Photos from the image-classification dataset "spectrograms_split" in the GitHub repository yildiramdsa/sleep_apnea_classification_via_eeg_spectrograms_and_deep_learning. Its 4 classes are: mild, moderate, normal, severe.

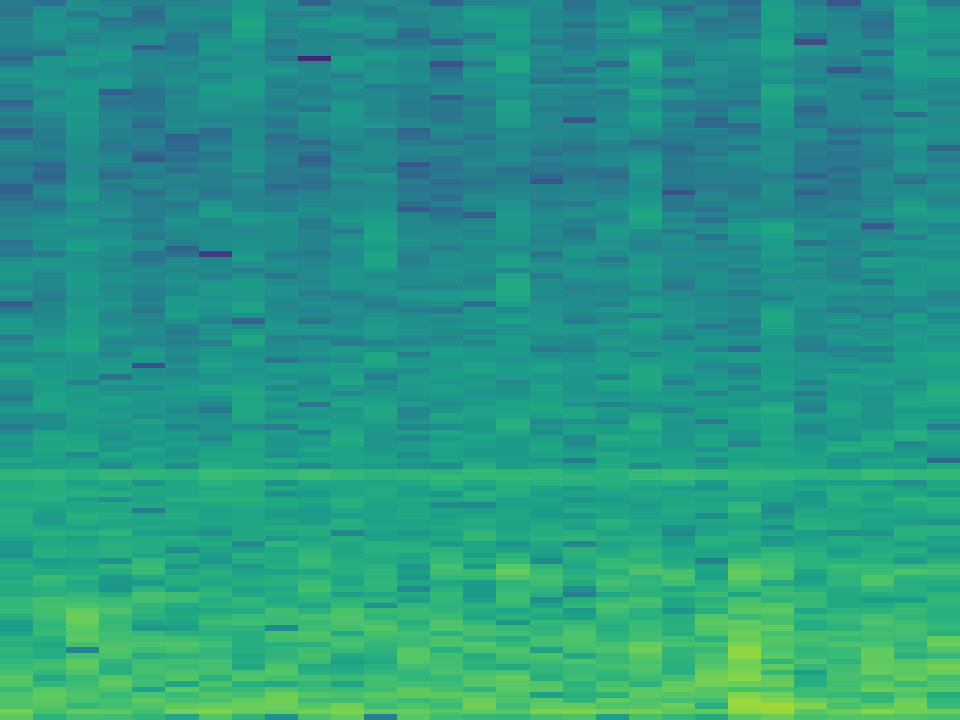
Label: severe

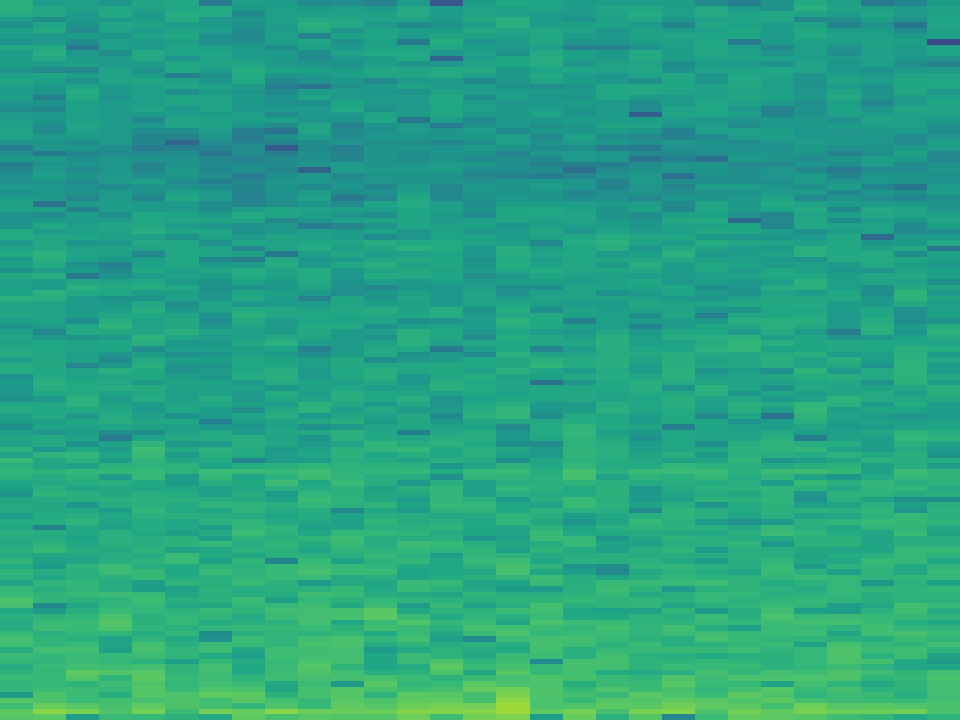
Label: severe

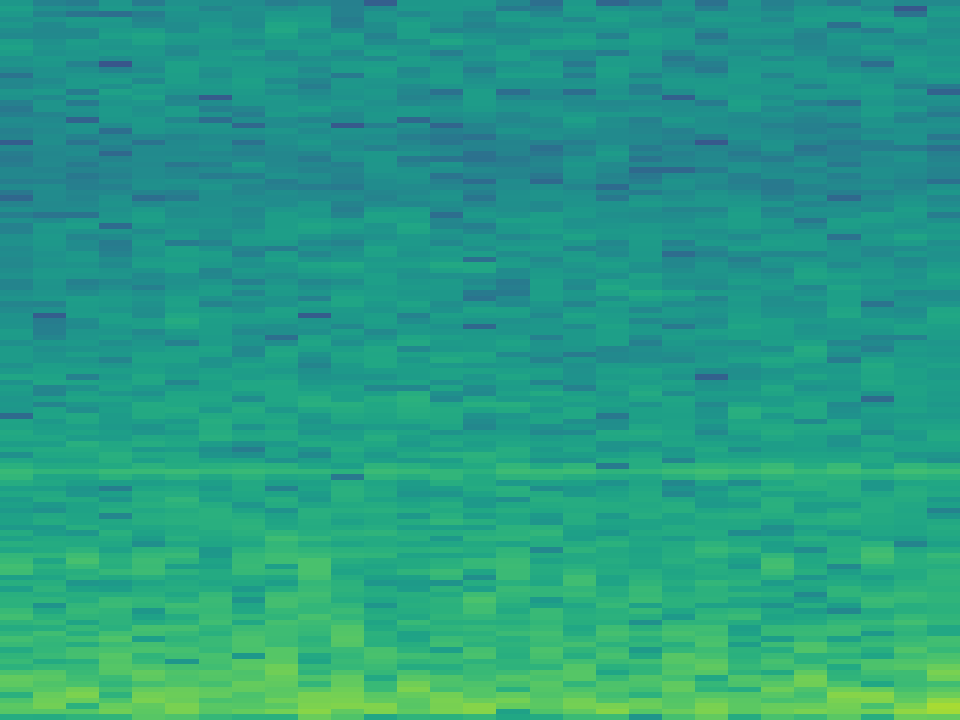
Label: moderate

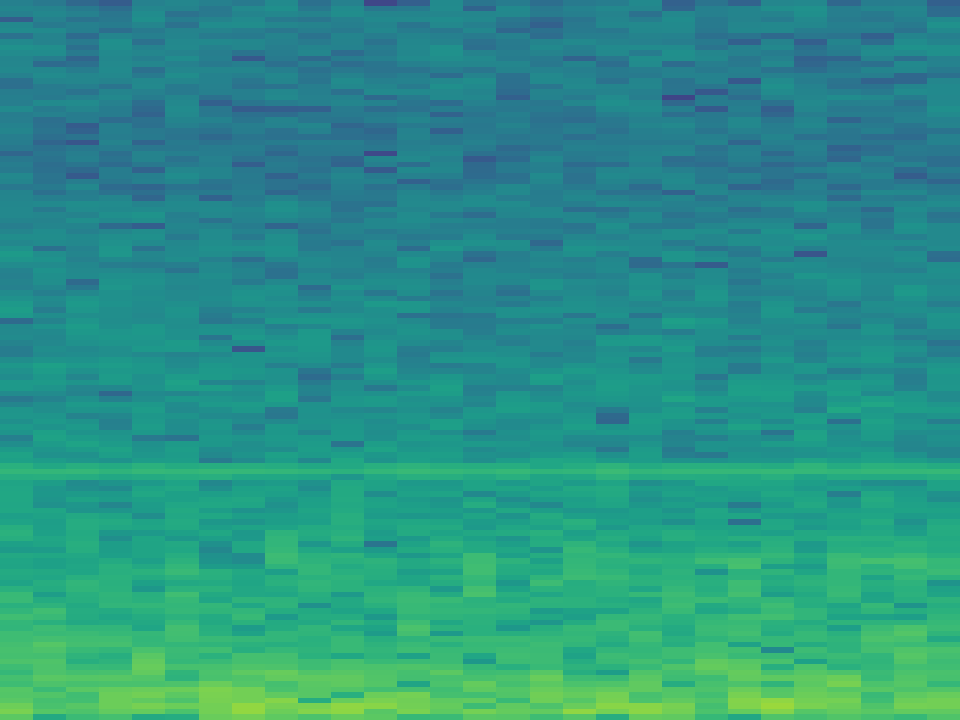
Label: moderate

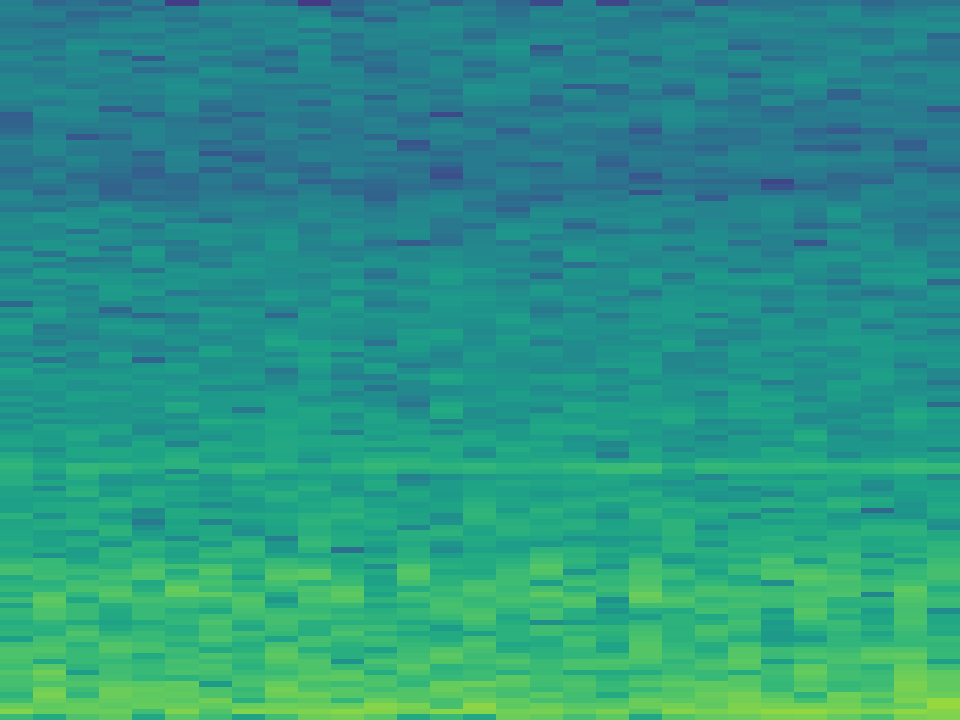
Label: mild

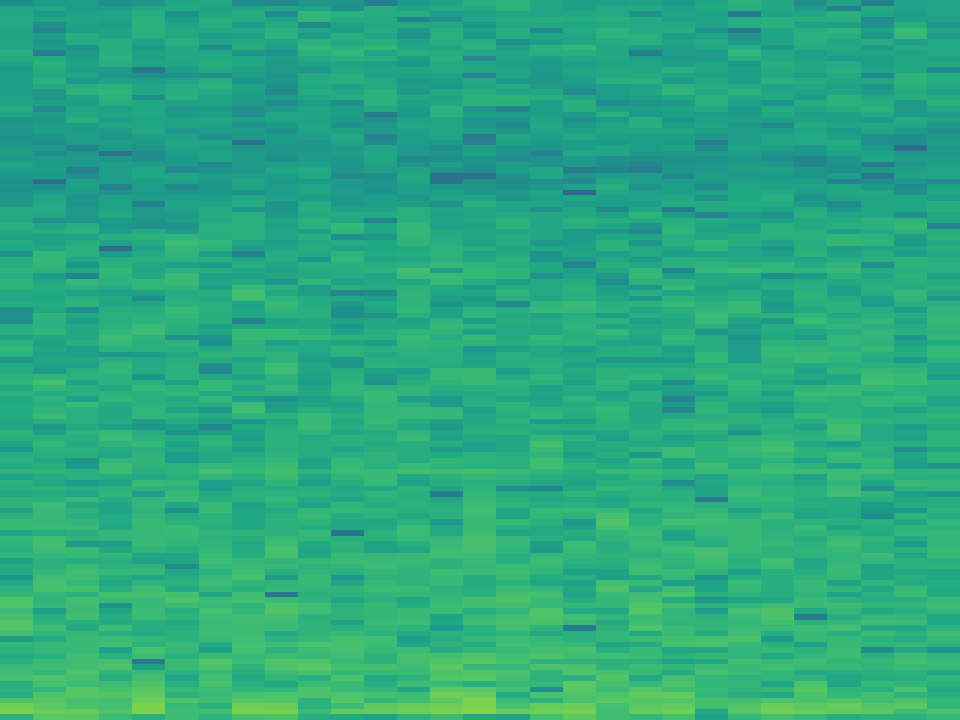
Label: normal
